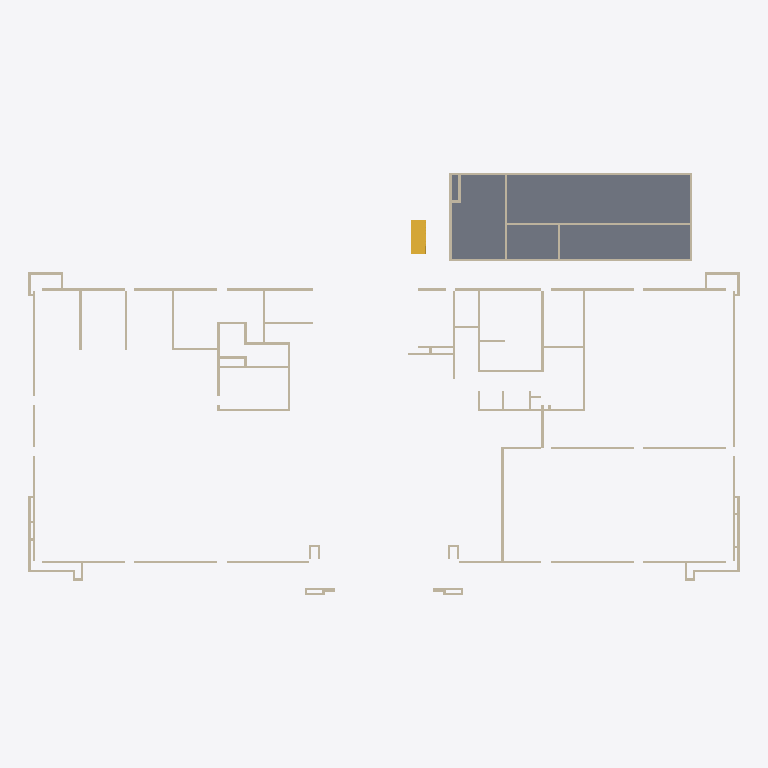
Plan cut of the same IFC building model at storey 'L1' (level 0.00 m, cut at 1.40 m), seen from above with north up, elements coloured by IFC class: 75 walls (beige), 1 slab (grey), 1 stair (yellow). Cut surfaces are drawn darker.
Extent 46.1 m × 27.4 m × 24.1 m (x, y, z). Storeys (7): L1 at 0.00 m; L2 at 4.00 m; L3 at 8.00 m; L4 at 12.00 m; L5 at 16.00 m; L DAK at 20.00 m; L DAK ATAP at 23.70 m. Elements (581): 573 IfcWall, 3 IfcRoof, 3 IfcSlab, 1 IfcRailing, 1 IfcStair.

HEADER;
FILE_DESCRIPTION(('ViewDefinition [ReferenceView_V1.2]','RevitIdentifiers [ContentGUID: 9ddea121-2c89-4909-9930-577adf224f30, VersionGUID: 18995829-e91d-4183-99b0-59725234370a, NumberOfSaves: 13]','CoordinateReference [CoordinateBase: Shared Coordinates]','ExchangeRequirement [Architecture]'),'2;1');
FILE_NAME('ARS-K.ifc','2026-05-20T16:40:37+07:00',(''),(''),'ODA SDAI 25.12','Autodesk - Revit 26.4.0.32 (ENU) - 26.4.0.32','');
FILE_SCHEMA(('IFC4'));
ENDSEC;
DATA;
#18=IFCPROJECT('2Ttg4XB8b92PamLteWtR30',#6,'Project Number',$,$,'Project Name','Project Status',(#13),#47901);
#52=IFCSITE('2Ttg4XB8b92PamLteWtR32',#6,'Default',$,$,#51,$,$,.ELEMENT.,(42,21,31,401672),(-71,-3,-24,-345703),0.0,$,$);
#22=IFCBUILDING('2Ttg4XB8b92PamLteWtR31',#6,'Building Name',$,$,#21,$,'Building Name',.ELEMENT.,$,$,#19);
#25=IFCBUILDINGSTOREY('2JF4e6axWHqu3u0C1FZlmi',#6,'L1',$,$,#24,$,'L1',.ELEMENT.,0.0);
#29=IFCBUILDINGSTOREY('1ZGO8hrFCHqw0v0026FpFv',#6,'L2',$,$,#28,$,'L2',.ELEMENT.,4000.0000000000005);
#33=IFCBUILDINGSTOREY('16DVP1O4v7FQlSev72q7aJ',#6,'L3',$,$,#32,$,'L3',.ELEMENT.,7999.99999999986);
#37=IFCBUILDINGSTOREY('16DVP1O4v7FQlSev72q7aG',#6,'L4',$,$,#36,$,'L4',.ELEMENT.,11999.99999999972);
#41=IFCBUILDINGSTOREY('16DVP1O4v7FQlSev72q7aH',#6,'L5',$,$,#40,$,'L5',.ELEMENT.,15999.999999999578);
#45=IFCBUILDINGSTOREY('16DVP1O4v7FQlSev72q7aM',#6,'L DAK',$,$,#44,$,'L DAK',.ELEMENT.,19999.99999999944);
#49=IFCBUILDINGSTOREY('16DVP1O4v7FQlSev72q7aN',#6,'L DAK ATAP',$,$,#48,$,'L DAK ATAP',.ELEMENT.,23699.999999999298);
#44103=IFCSLAB('1V147SkKfAcAlOAJ88m6zH',#6,'Floor:Generic 300mm:1700349',$,$,#44087,#44102,'1700349',.FLOOR.);
#44160=IFCSTAIR('1V147SkKfAcAlOAJ88m6ZQ',#6,'Assembled Stair:Stair:1701494',$,$,#44159,$,'1701494',.HALF_TURN_STAIR.);
#42949=IFCWALL('1V147SkKfAcAlOAJ88m7EB',#6,'Basic Wall:Dinding Bata:1699111',$,$,#42870,#42874,'1699111',.NOTDEFINED.);
#43131=IFCWALL('1V147SkKfAcAlOAJ88m728',#6,'Basic Wall:Dinding Bata:1699364',$,$,#43052,#43056,'1699364',.NOTDEFINED.);
#43297=IFCWALL('1V147SkKfAcAlOAJ88m70L',#6,'Basic Wall:Dinding Bata:1699513',$,$,#43232,#43236,'1699513',.NOTDEFINED.);
#24608=IFCWALL('3Bk_zvqwb37w3rbBe0bE3k',#6,'Basic Wall:Dinding Bata:1689924',$,$,#24557,#24561,'1689924',.NOTDEFINED.);
#1931=IFCWALL('04TxByNq91PAkEDTJjXX5n',#6,'Basic Wall:Dinding Bata:1670006',$,$,#1866,#1870,'1670006',.NOTDEFINED.);
#1599=IFCWALL('16DVP1O4v7FQlSev72q6Zq',#6,'Basic Wall:Dinding Bata:1669110',$,$,#1534,#1538,'1669110',.NOTDEFINED.);
#1682=IFCWALL('16DVP1O4v7FQlSev72q6Vq',#6,'Basic Wall:Dinding Bata:1669366',$,$,#1617,#1621,'1669366',.NOTDEFINED.);
#43214=IFCWALL('1V147SkKfAcAlOAJ88m73B',#6,'Basic Wall:Dinding Bata:1699431',$,$,#43149,#43153,'1699431',.NOTDEFINED.);
#1433=IFCWALL('16DVP1O4v7FQlSev72q6gV',#6,'Basic Wall:Dinding Bata:1668509',$,$,#1354,#1358,'1668509',.NOTDEFINED.);
#1516=IFCWALL('16DVP1O4v7FQlSev72q6dt',#6,'Basic Wall:Dinding Bata:1668853',$,$,#1451,#1455,'1668853',.NOTDEFINED.);
#1765=IFCWALL('04TxByNq91PAkEDTJjXX0L',#6,'Basic Wall:Dinding Bata:1669650',$,$,#1700,#1704,'1669650',.NOTDEFINED.);
#1848=IFCWALL('04TxByNq91PAkEDTJjXX3i',#6,'Basic Wall:Dinding Bata:1669867',$,$,#1783,#1787,'1669867',.NOTDEFINED.);
#23752=IFCWALL('3Bk_zvqwb37w3rbBe0bEmu',#6,'Basic Wall:Dinding Bata:1688978',$,$,#23687,#23691,'1688978',.NOTDEFINED.);
#23904=IFCWALL('3Bk_zvqwb37w3rbBe0bE_$',#6,'Basic Wall:Dinding Bata:1689109',$,$,#23839,#23843,'1689109',.NOTDEFINED.);
#3299=IFCWALL('04TxByNq91PAkEDTJjXkws',#6,'Basic Wall:Dinding Bata:1672369',$,$,#3220,#3224,'1672369',.NOTDEFINED.);
#2650=IFCWALL('04TxByNq91PAkEDTJjXkWd',#6,'Basic Wall:Dinding Bata:1671712',$,$,#2571,#2575,'1671712',.NOTDEFINED.);
#22245=IFCWALL('3Bk_zvqwb37w3rbBe0b9Ok',#6,'Basic Wall:Dinding Bata:1687428',$,$,#22152,#22156,'1687428',.NOTDEFINED.);
#687=IFCWALL('16DVP1O4v7FQlSev72q7A6',#6,'Basic Wall:Dinding Bata:1666436',$,$,#594,#598,'1666436',.NOTDEFINED.);
#1336=IFCWALL('16DVP1O4v7FQlSev72q6ls',#6,'Basic Wall:Dinding Bata:1668340',$,$,#1271,#1275,'1668340',.NOTDEFINED.);
#2042=IFCWALL('04TxByNq91PAkEDTJjXXOS',#6,'Basic Wall:Dinding Bata:1670171',$,$,#1949,#1953,'1670171',.NOTDEFINED.);
#23669=IFCWALL('3Bk_zvqwb37w3rbBe0bEoW',#6,'Basic Wall:Dinding Bata:1688842',$,$,#23576,#23580,'1688842',.NOTDEFINED.);
#21775=IFCWALL('3Bk_zvqwb37w3rbBe0b9GJ',#6,'Basic Wall:Dinding Bata:1686969',$,$,#21724,#21728,'1686969',.NOTDEFINED.);
#23019=IFCWALL('3Bk_zvqwb37w3rbBe0bEjg',#6,'Basic Wall:Dinding Bata:1688256',$,$,#22926,#22930,'1688256',.NOTDEFINED.);
#43034=IFCWALL('1V147SkKfAcAlOAJ88m7FM',#6,'Basic Wall:Dinding Bata:1699194',$,$,#42967,#42971,'1699194',.NOTDEFINED.);
#43380=IFCWALL('1V147SkKfAcAlOAJ88m76Z',#6,'Basic Wall:Dinding Bata:1699599',$,$,#43315,#43319,'1699599',.NOTDEFINED.);
#1101=IFCWALL('16DVP1O4v7FQlSev72q6q0',#6,'Basic Wall:Dinding Bata:1667586',$,$,#1050,#1054,'1667586',.NOTDEFINED.);
#1184=IFCWALL('16DVP1O4v7FQlSev72q6tz',#6,'Basic Wall:Dinding Bata:1667839',$,$,#1119,#1123,'1667839',.NOTDEFINED.);
#2125=IFCWALL('04TxByNq91PAkEDTJjXXTQ',#6,'Basic Wall:Dinding Bata:1670493',$,$,#2060,#2064,'1670493',.NOTDEFINED.);
#2194=IFCWALL('04TxByNq91PAkEDTJjXXIP',#6,'Basic Wall:Dinding Bata:1670814',$,$,#2143,#2147,'1670814',.NOTDEFINED.);
#24401=IFCWALL('3Bk_zvqwb37w3rbBe0bE7e',#6,'Basic Wall:Dinding Bata:1689666',$,$,#24350,#24354,'1689666',.NOTDEFINED.);
#24470=IFCWALL('3Bk_zvqwb37w3rbBe0bE4A',#6,'Basic Wall:Dinding Bata:1689760',$,$,#24419,#24423,'1689760',.NOTDEFINED.);
#576=IFCWALL('16DVP1O4v7FQlSev72q78a',#6,'Basic Wall:Dinding Bata:1666342',$,$,#525,#529,'1666342',.NOTDEFINED.);
#2277=IFCWALL('04TxByNq91PAkEDTJjXXKi',#6,'Basic Wall:Dinding Bata:1670955',$,$,#2212,#2216,'1670955',.NOTDEFINED.);
#23420=IFCWALL('3Bk_zvqwb37w3rbBe0bEsy',#6,'Basic Wall:Dinding Bata:1688598',$,$,#23341,#23345,'1688598',.NOTDEFINED.);
#22535=IFCWALL('3Bk_zvqwb37w3rbBe0bEb8',#6,'Basic Wall:Dinding Bata:1687778',$,$,#22484,#22488,'1687778',.NOTDEFINED.);
#22839=IFCWALL('3Bk_zvqwb37w3rbBe0bEXv',#6,'Basic Wall:Dinding Bata:1688019',$,$,#22774,#22778,'1688019',.NOTDEFINED.);
#22618=IFCWALL('3Bk_zvqwb37w3rbBe0bEYP',#6,'Basic Wall:Dinding Bata:1687859',$,$,#22553,#22557,'1687859',.NOTDEFINED.);
#22397=IFCWALL('3Bk_zvqwb37w3rbBe0b9P3',#6,'Basic Wall:Dinding Bata:1687529',$,$,#22332,#22336,'1687529',.NOTDEFINED.);
#23489=IFCWALL('3Bk_zvqwb37w3rbBe0bEtx',#6,'Basic Wall:Dinding Bata:1688657',$,$,#23438,#23442,'1688657',.NOTDEFINED.);
#24263=IFCWALL('3Bk_zvqwb37w3rbBe0bEu6',#6,'Basic Wall:Dinding Bata:1689516',$,$,#24212,#24216,'1689516',.NOTDEFINED.);
#21913=IFCWALL('3Bk_zvqwb37w3rbBe0b9VK',#6,'Basic Wall:Dinding Bata:1687166',$,$,#21862,#21866,'1687166',.NOTDEFINED.);
#21844=IFCWALL('3Bk_zvqwb37w3rbBe0b9U0',#6,'Basic Wall:Dinding Bata:1687082',$,$,#21793,#21797,'1687082',.NOTDEFINED.);
#22065=IFCWALL('3Bk_zvqwb37w3rbBe0b9Qw',#6,'Basic Wall:Dinding Bata:1687312',$,$,#22000,#22004,'1687312',.NOTDEFINED.);
#894=IFCWALL('16DVP1O4v7FQlSev72q6zb',#6,'Basic Wall:Dinding Bata:1667175',$,$,#843,#847,'1667175',.NOTDEFINED.);
#2995=IFCWALL('04TxByNq91PAkEDTJjXkbD',#6,'Basic Wall:Dinding Bata:1672010',$,$,#2944,#2948,'1672010',.NOTDEFINED.);
#22908=IFCWALL('3Bk_zvqwb37w3rbBe0bEkd',#6,'Basic Wall:Dinding Bata:1688077',$,$,#22857,#22861,'1688077',.NOTDEFINED.);
#2553=IFCWALL('04TxByNq91PAkEDTJjXkkg',#6,'Basic Wall:Dinding Bata:1671597',$,$,#2502,#2506,'1671597',.NOTDEFINED.);
#3368=IFCWALL('04TxByNq91PAkEDTJjXkxT',#6,'Basic Wall:Dinding Bata:1672410',$,$,#3317,#3321,'1672410',.NOTDEFINED.);
#23185=IFCWALL('3Bk_zvqwb37w3rbBe0bEh$',#6,'Basic Wall:Dinding Bata:1688405',$,$,#23120,#23124,'1688405',.NOTDEFINED.);
#21982=IFCWALL('3Bk_zvqwb37w3rbBe0b9Te',#6,'Basic Wall:Dinding Bata:1687234',$,$,#21931,#21935,'1687234',.NOTDEFINED.);
#756=IFCWALL('16DVP1O4v7FQlSev72q73x',#6,'Basic Wall:Dinding Bata:1667065',$,$,#705,#709,'1667065',.NOTDEFINED.);
#1253=IFCWALL('16DVP1O4v7FQlSev72q6kS',#6,'Basic Wall:Dinding Bata:1668254',$,$,#1202,#1206,'1668254',.NOTDEFINED.);
#43518=IFCWALL('1V147SkKfAcAlOAJ88m74g',#6,'Basic Wall:Dinding Bata:1699718',$,$,#43467,#43471,'1699718',.NOTDEFINED.);
#963=IFCWALL('16DVP1O4v7FQlSev72q6_Q',#6,'Basic Wall:Dinding Bata:1667224',$,$,#912,#916,'1667224',.NOTDEFINED.);
#23558=IFCWALL('3Bk_zvqwb37w3rbBe0bEq7',#6,'Basic Wall:Dinding Bata:1688749',$,$,#23507,#23511,'1688749',.NOTDEFINED.);
#4058=IFCWALL('04TxByNq91PAkEDTJjXkpr',#6,'Basic Wall:Dinding Bata:1672946',$,$,#4007,#4011,'1672946',.NOTDEFINED.);
#4265=IFCWALL('04TxByNq91PAkEDTJjXksU',#6,'Basic Wall:Dinding Bata:1673113',$,$,#4214,#4218,'1673113',.NOTDEFINED.);
#3575=IFCWALL('04TxByNq91PAkEDTJjXkzA',#6,'Basic Wall:Dinding Bata:1672525',$,$,#3524,#3528,'1672525',.NOTDEFINED.);
ENDSEC;
